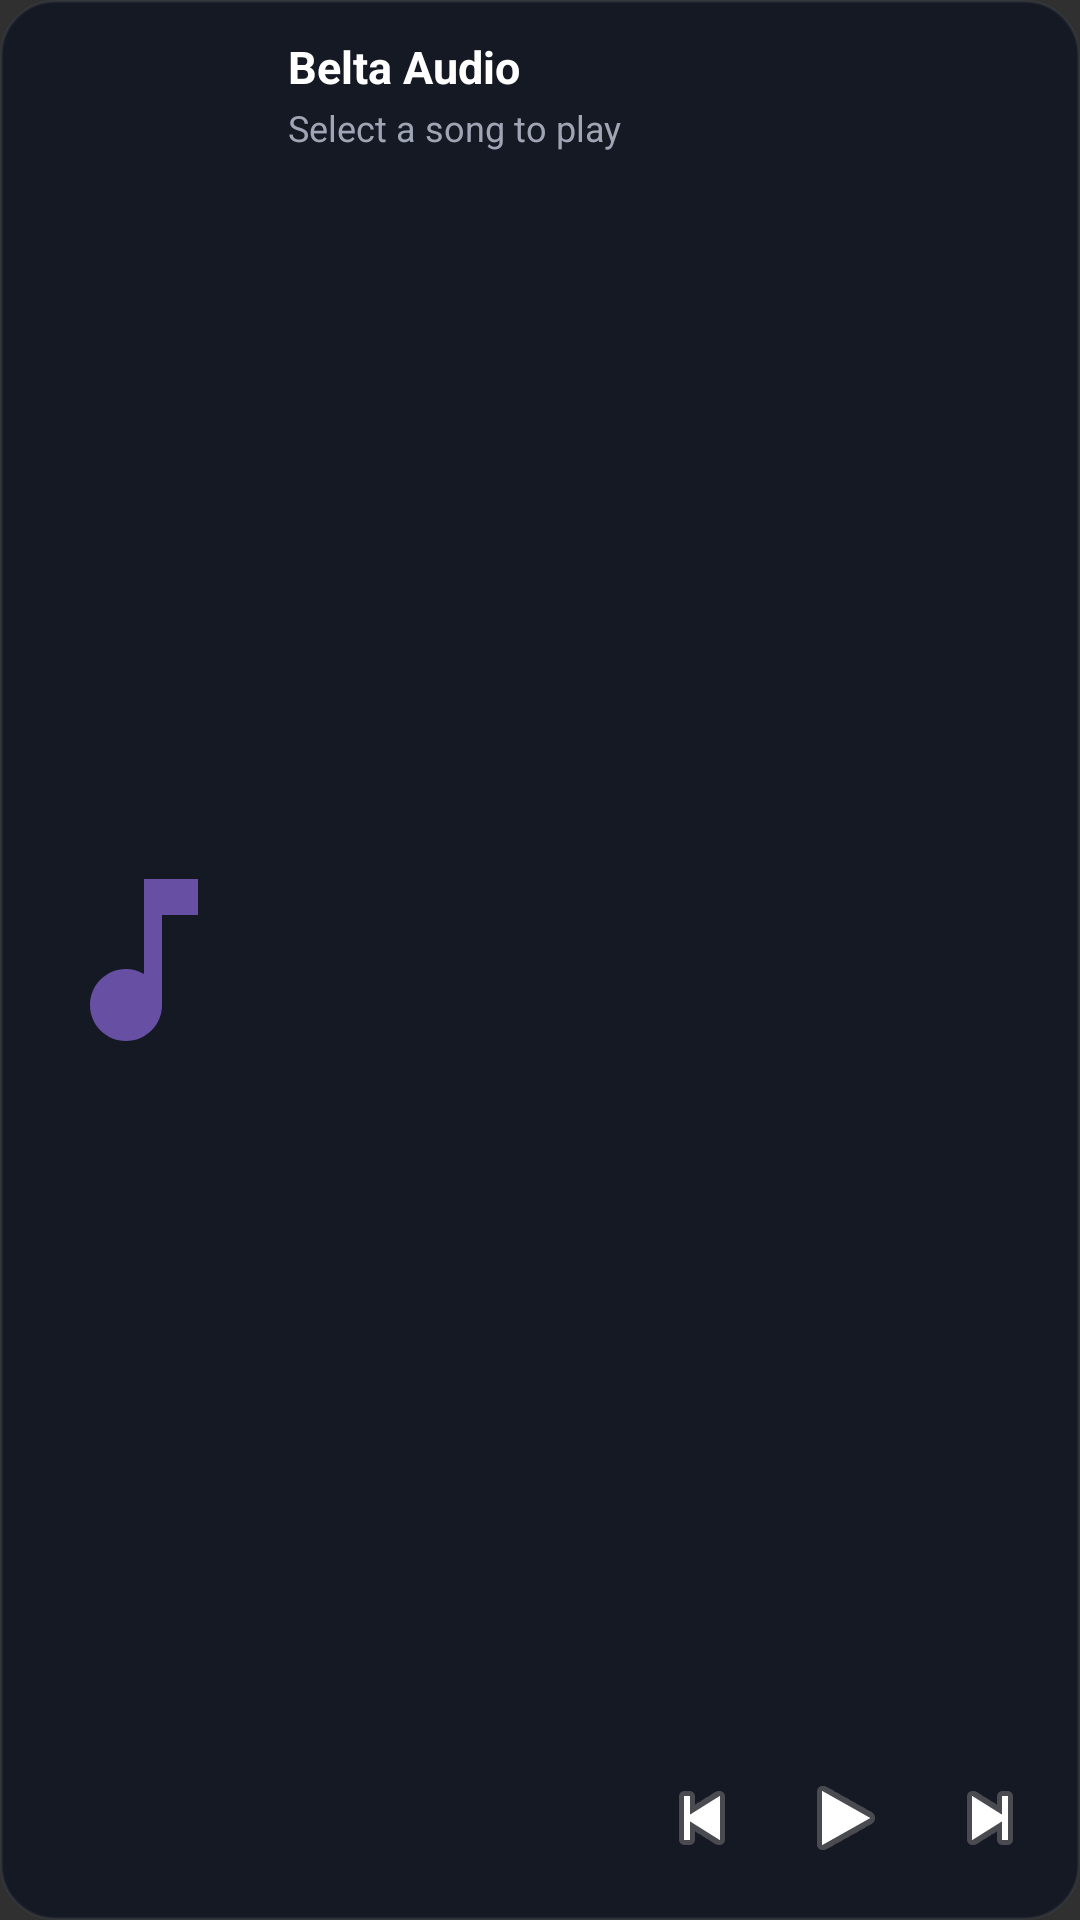

The Android layout XML behind this screen, and the referenced resources:
<!-- AndroidManifest.xml: application theme Theme.BeltaAudio -->
<!-- res/layout/widget_frosted_glass.xml -->
<?xml version="1.0" encoding="utf-8"?>
<RelativeLayout xmlns:android="http://schemas.android.com/apk/res/android"
    android:id="@+id/widget_glass_root"
    android:layout_width="match_parent"
    android:layout_height="match_parent"
    android:background="@drawable/widget_glass_bg"
    android:padding="12dp">

    <ImageView
        android:id="@+id/widget_album_art"
        android:layout_width="72dp"
        android:layout_height="72dp"
        android:layout_alignParentStart="true"
        android:layout_centerVertical="true"
        android:scaleType="centerCrop"
        android:src="@drawable/ic_default_art" />

    <LinearLayout
        android:id="@+id/widget_text_container"
        android:layout_width="match_parent"
        android:layout_height="wrap_content"
        android:layout_alignParentTop="true"
        android:layout_marginStart="12dp"
        android:layout_toEndOf="@id/widget_album_art"
        android:orientation="vertical">

        <TextView
            android:id="@+id/widget_track_title"
            android:layout_width="match_parent"
            android:layout_height="wrap_content"
            android:ellipsize="end"
            android:maxLines="1"
            android:text="Belta Audio"
            android:textColor="#FFFFFF"
            android:textSize="15sp"
            android:textStyle="bold" />

        <TextView
            android:id="@+id/widget_track_artist"
            android:layout_width="match_parent"
            android:layout_height="wrap_content"
            android:layout_marginTop="2dp"
            android:ellipsize="end"
            android:maxLines="1"
            android:text="Select a song to play"
            android:textColor="#A0A5B5"
            android:textSize="12sp" />
    </LinearLayout>

    <LinearLayout
        android:layout_width="wrap_content"
        android:layout_height="wrap_content"
        android:layout_alignParentBottom="true"
        android:layout_alignParentEnd="true"
        android:layout_toEndOf="@id/widget_album_art"
        android:gravity="center_vertical|end"
        android:orientation="horizontal">

        <ImageButton
            android:id="@+id/widget_btn_prev"
            android:layout_width="36dp"
            android:layout_height="36dp"
            android:background="?android:attr/selectableItemBackgroundBorderless"
            android:contentDescription="Previous"
            android:src="@android:drawable/ic_media_previous" />

        <ImageButton
            android:id="@+id/widget_btn_play_pause"
            android:layout_width="44dp"
            android:layout_height="44dp"
            android:layout_marginStart="8dp"
            android:background="@drawable/widget_play_btn_bg"
            android:contentDescription="Play/Pause"
            android:src="@android:drawable/ic_media_play" />

        <ImageButton
            android:id="@+id/widget_btn_next"
            android:layout_width="36dp"
            android:layout_height="36dp"
            android:layout_marginStart="8dp"
            android:background="?android:attr/selectableItemBackgroundBorderless"
            android:contentDescription="Next"
            android:src="@android:drawable/ic_media_next" />
    </LinearLayout>

</RelativeLayout>
<!-- resources referenced by this layout -->
<resources>
  <!-- drawable ic_default_art (drawable) -->
  <vector xmlns:android="http://schemas.android.com/apk/res/android"
      android:width="72dp"
      android:height="72dp"
      android:viewportWidth="24"
      android:viewportHeight="24">
    <path
        android:fillColor="#FF6750A4"
        android:pathData="M12,3v10.55c-0.59,-0.34 -1.27,-0.55 -2,-0.55 -2.21,0 -4,1.79 -4,4s1.79,4 4,4 4,-1.79 4,-4V7h4V3h-6z"/>
  </vector>
  <!-- drawable widget_glass_bg (drawable) -->
  <?xml version="1.0" encoding="utf-8"?>
  <shape xmlns:android="http://schemas.android.com/apk/res/android"
      android:shape="rectangle">
      <solid android:color="#E6121722" />
      <stroke
          android:width="1dp"
          android:color="#334B5563" />
      <corners android:radius="18dp" />
  </shape>
  <style name="Theme.BeltaAudio" parent="android:Theme.Material.NoActionBar">
          <item name="android:statusBarColor">@android:color/transparent</item>
          <item name="android:navigationBarColor">@android:color/transparent</item>
          <item name="android:windowLightStatusBar">false</item>
          <item name="android:windowSplashScreenAnimatedIcon">@drawable/app_logo</item>
          <item name="android:windowSplashScreenBackground">#0B0E14</item>
      </style>
  <!-- drawable app_logo: png bitmap (drawable, 123263 bytes) -->
</resources>
